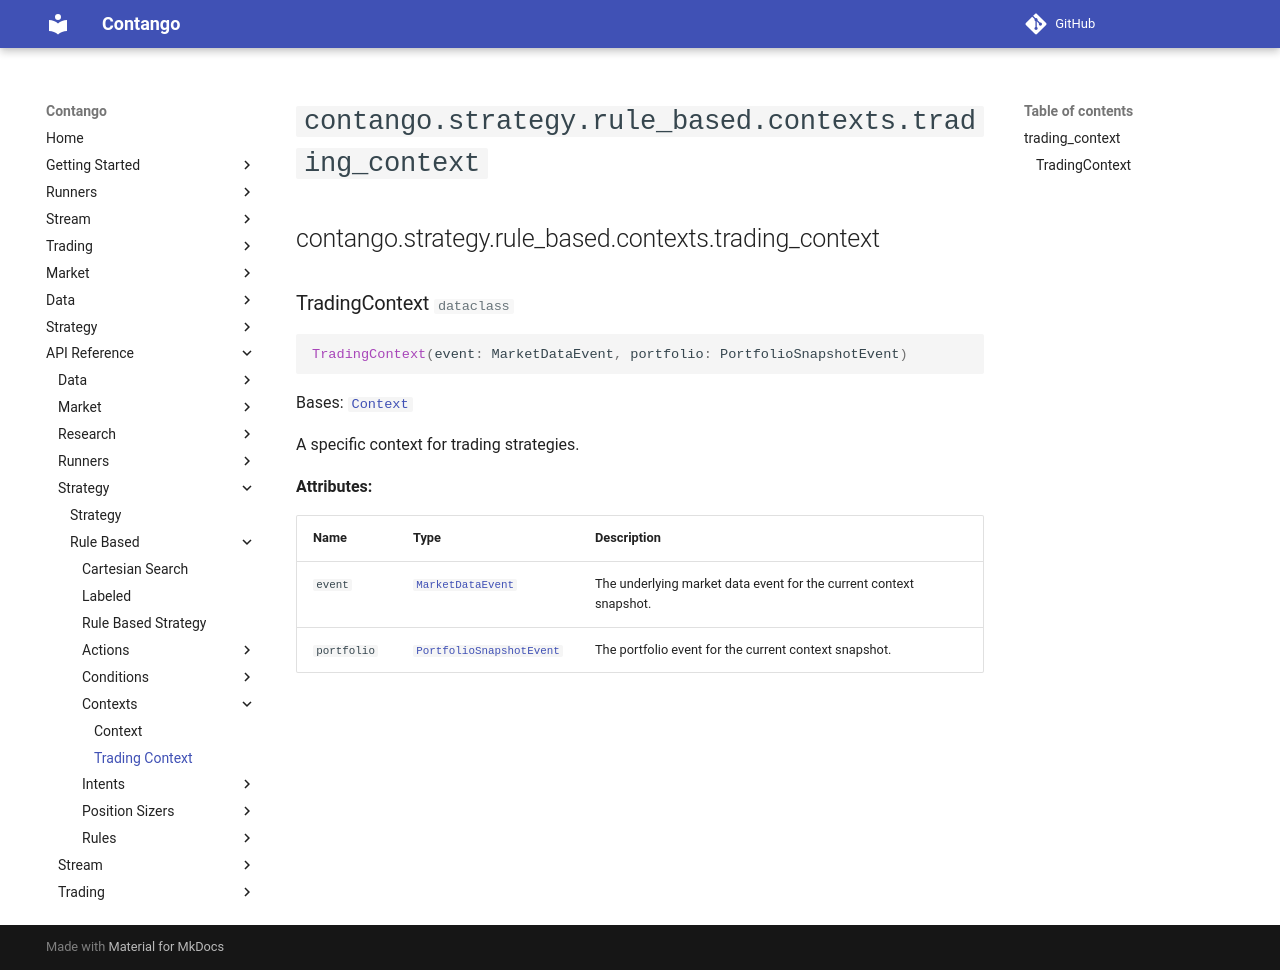

repository: igowuu/Contango · page: reference/strategy/rule_based/contexts/trading_context/index.html · generator: mkdocs

<!-- Auto-generated documentation -->
# `contango.strategy.rule_based.contexts.trading_context`

::: contango.strategy.rule_based.contexts.trading_context
